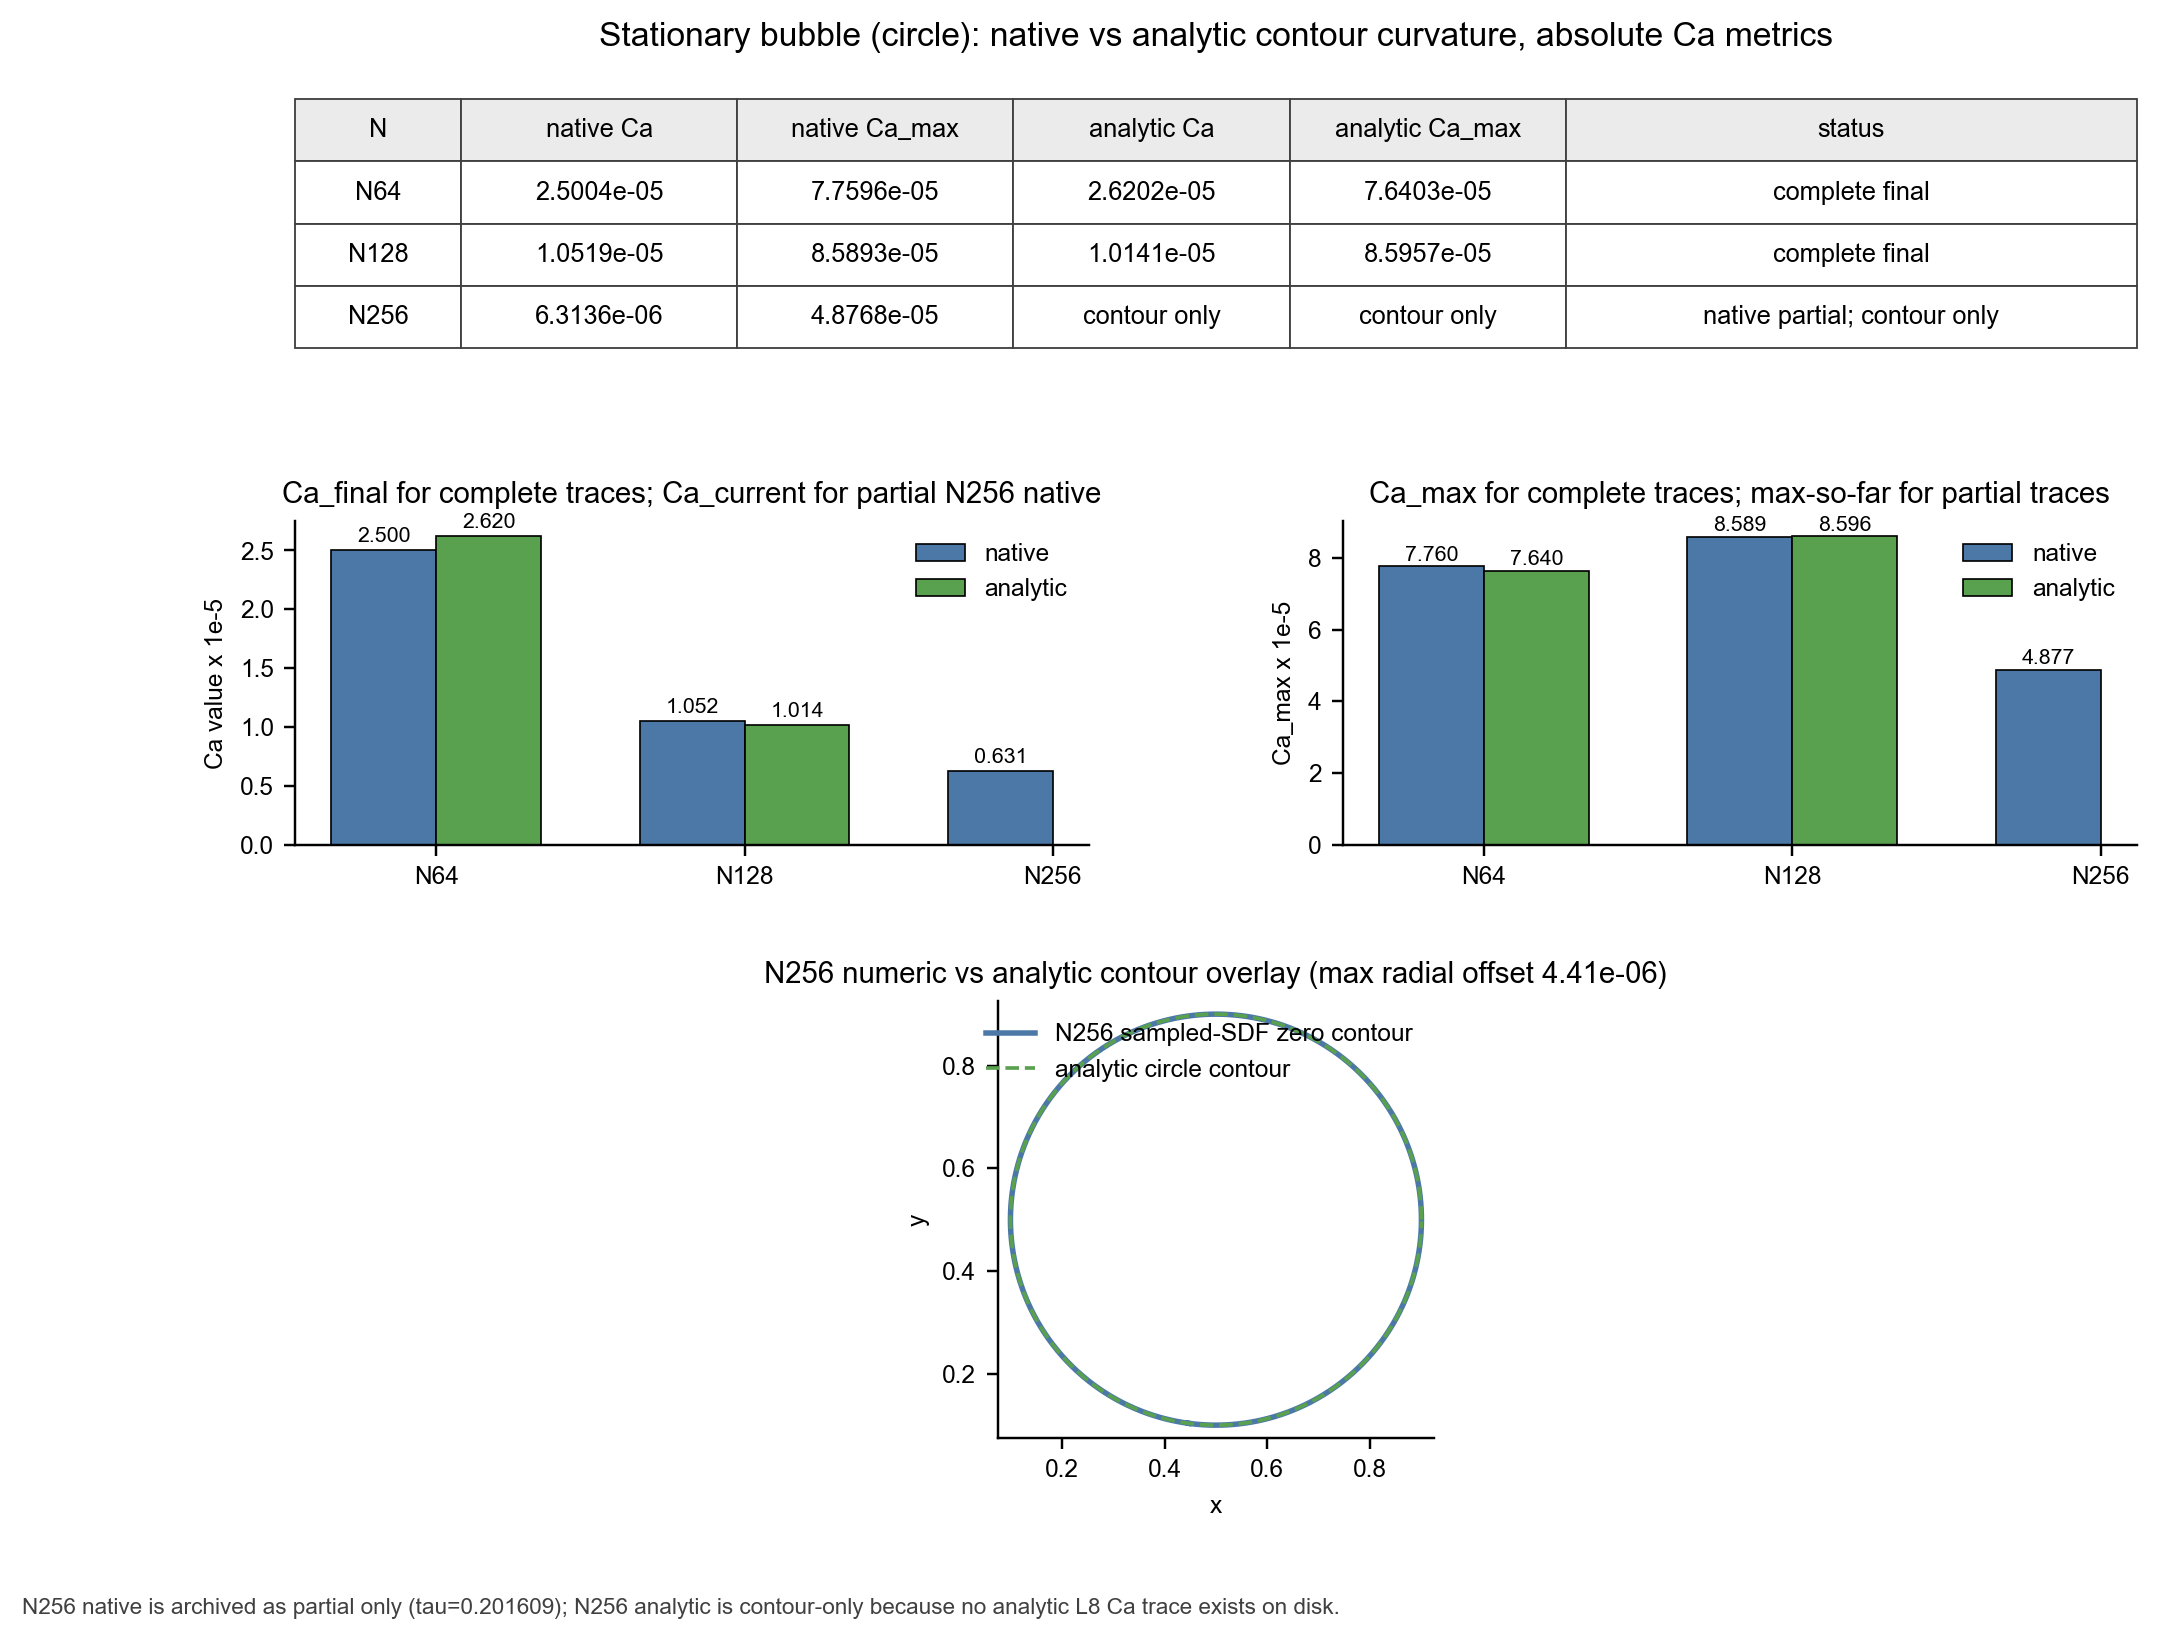

The data file committed next to this chart (first rows):
method, N, status, report_ready, Ca_kind, Ca, Ca_max_kind, Ca_max, Ca_tail_max, tau, t, rows, source, note
native, 64, complete, True, Ca_final, 2.5004081414947344e-05, Ca_max, 7.7596303827825075e-05, 2.5004081416732808e-05, 9.9998737956534256e-01, 7.8382682533053938e+01, 71133, stationary_bubble_source.csv.gz row_type…, complete final trace
analytic_contour_curvature, 64, complete, True, Ca_final, 2.6201811741578196e-05, Ca_max, 7.6403448411589673e-05, 2.6201811742448834e-05, 9.9998737956534256e-01, 7.8382682533053938e+01, 71133, tem/stationary_radial_ca_summary_2026070…, analytic radial curvature trace
native, 128, complete, True, Ca_final, 1.0519176755474613e-05, Ca_max, 8.5892958479276345e-05, 1.0519176756181366e-05, 9.9999891947049613e-01, 7.8383587073191734e+01, 201195, stationary_bubble_source.csv.gz row_type…, complete final trace
analytic_contour_curvature, 128, complete, True, Ca_final, 1.0140995909943166e-05, Ca_max, 8.5957369373964768e-05, 1.0140995911569981e-05, 9.9999891947049613e-01, 7.8383587073191734e+01, 201195, tem/stationary_radial_ca_summary_2026070…, analytic radial curvature trace
native, 256, partial_trace_no_summary, False, Ca_current_partial, 6.3135736500090318e-06, Ca_max_so_far_partial, 4.8768003151885001e-05, 7.5526088915849394e-06, 2.0160854482333637e-01, 1.5802818003270561e+01, 114729, stationary_bubble_source.csv.gz row_type…, partial native trace; not final evidence
analytic_contour, 256, contour_only, False, not_run, , not_run, , , , , 720, generated analytic circle x=0.5+0.4 cos(…, N256 analytic contour only; no analytic …
